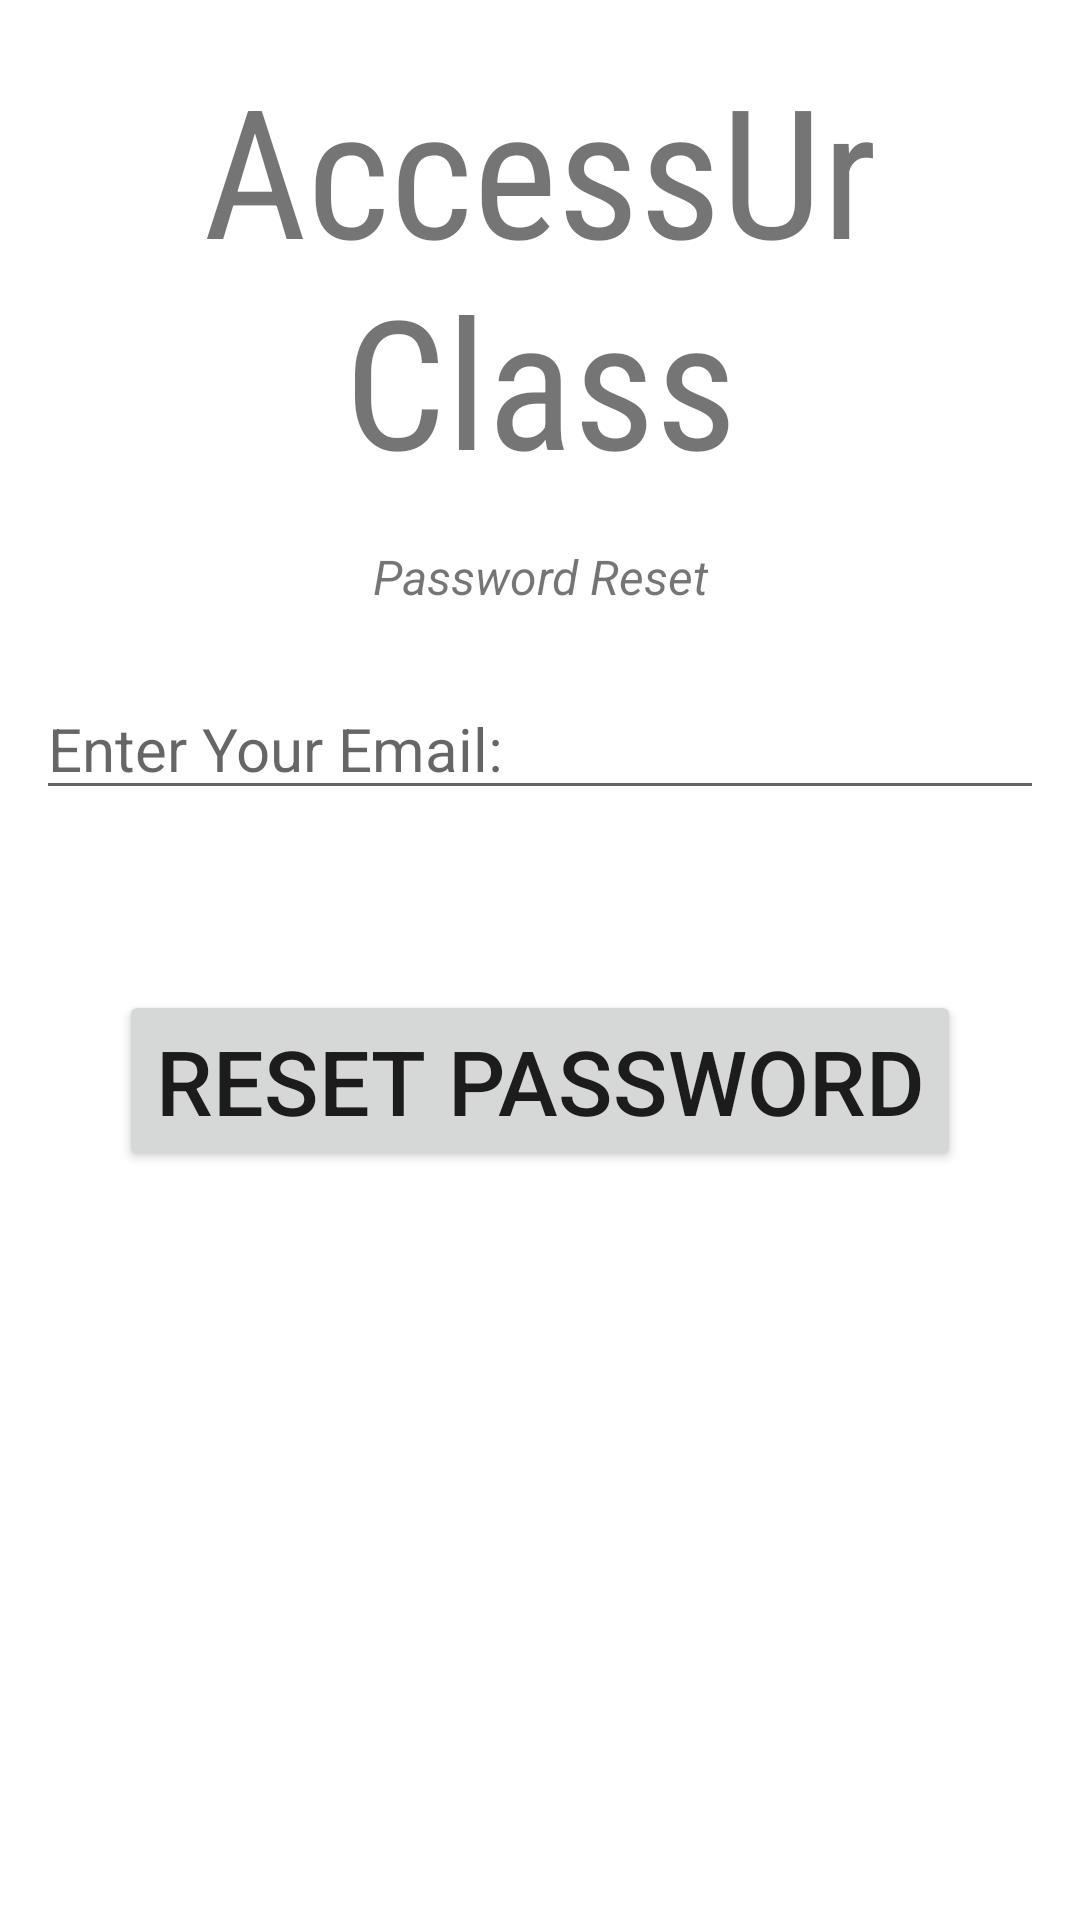

Reconstruct the res/layout file that produces this screen, plus the resources it refers to.
<!-- AndroidManifest.xml: application theme Theme.AccounttCreation -->
<!-- res/layout/activity_forgot_password.xml -->
<?xml version="1.0" encoding="utf-8"?>
<androidx.constraintlayout.widget.ConstraintLayout xmlns:android="http://schemas.android.com/apk/res/android"
    xmlns:app="http://schemas.android.com/apk/res-auto"
    xmlns:tools="http://schemas.android.com/tools"
    android:layout_width="match_parent"
    android:layout_height="match_parent"
    tools:context=".ForgotPassword">

    <TextView
        android:id="@+id/banner"
        android:layout_width="0dp"
        android:layout_height="wrap_content"
        android:layout_marginTop="16dp"
        android:fontFamily="sans-serif-condensed"
        android:text="AccessUr Class"
        android:textAlignment="center"
        android:textSize="60sp"
        android:textStyle="normal"
        app:layout_constraintEnd_toEndOf="parent"
        app:layout_constraintStart_toStartOf="parent"
        app:layout_constraintTop_toTopOf="parent" />


    <TextView
        android:id="@+id/bannerDescription"
        android:layout_width="wrap_content"
        android:layout_height="wrap_content"
        android:layout_marginTop="15dp"
        android:text="Password Reset"
        android:textAlignment="center"
        android:textSize="16sp"
        android:textStyle="italic"
        app:layout_constraintEnd_toEndOf="parent"
        app:layout_constraintStart_toStartOf="parent"
        app:layout_constraintTop_toBottomOf="@+id/banner" />

    <EditText
        android:id="@+id/email"
        android:layout_width="0dp"
        android:layout_height="wrap_content"
        android:layout_marginStart="12dp"
        android:layout_marginTop="226dp"
        android:layout_marginEnd="12dp"
        android:ems="10"
        android:hint="Enter Your Email:"
        android:inputType="textEmailAddress"
        android:textSize="20sp"
        app:layout_constraintEnd_toEndOf="parent"
        app:layout_constraintStart_toStartOf="parent"
        app:layout_constraintTop_toTopOf="parent" />

    <ProgressBar
        android:id="@+id/progressBar"
        style="?android:attr/progressBarStyleLarge"
        android:layout_width="wrap_content"
        android:layout_height="wrap_content"
        android:layout_centerInParent="true"
        android:visibility="gone"
        app:layout_constraintBottom_toTopOf="parent"
        app:layout_constraintEnd_toStartOf="parent"
        app:layout_constraintStart_toStartOf="parent"
        app:layout_constraintTop_toTopOf="parent"
        tools:ignore="MissingConstraints" />

    <Button
        android:id="@+id/ResetPassword"
        android:layout_width="wrap_content"
        android:layout_height="wrap_content"
        android:layout_marginTop="60dp"
        android:textSize="30sp"
        android:textStyle="normal"
        android:text="Reset Password"
        app:layout_constraintEnd_toEndOf="parent"
        app:layout_constraintStart_toStartOf="parent"
        app:layout_constraintTop_toBottomOf="@+id/email" />


</androidx.constraintlayout.widget.ConstraintLayout>
<!-- resources referenced by this layout -->
<resources>
  <style name="Theme.AccounttCreation" parent="Theme.MaterialComponents.DayNight.DarkActionBar">
          
          <item name="colorPrimary">@color/purple_500</item>
          <item name="colorPrimaryVariant">@color/purple_700</item>
          <item name="colorOnPrimary">@color/white</item>
          
          <item name="colorSecondary">@color/teal_200</item>
          <item name="colorSecondaryVariant">@color/teal_700</item>
          <item name="colorOnSecondary">@color/black</item>
          
          <item name="android:statusBarColor" tools:targetApi="l">?attr/colorPrimaryVariant</item>
          
      </style>
  <color name="purple_500">#3AC0C0</color>
  <color name="purple_700">#3AC0C0</color>
  <color name="white">#FFFFFFFF</color>
  <color name="teal_200">#636868</color>
  <color name="teal_700">#3C4545</color>
  <color name="black">#FF000000</color>
</resources>
